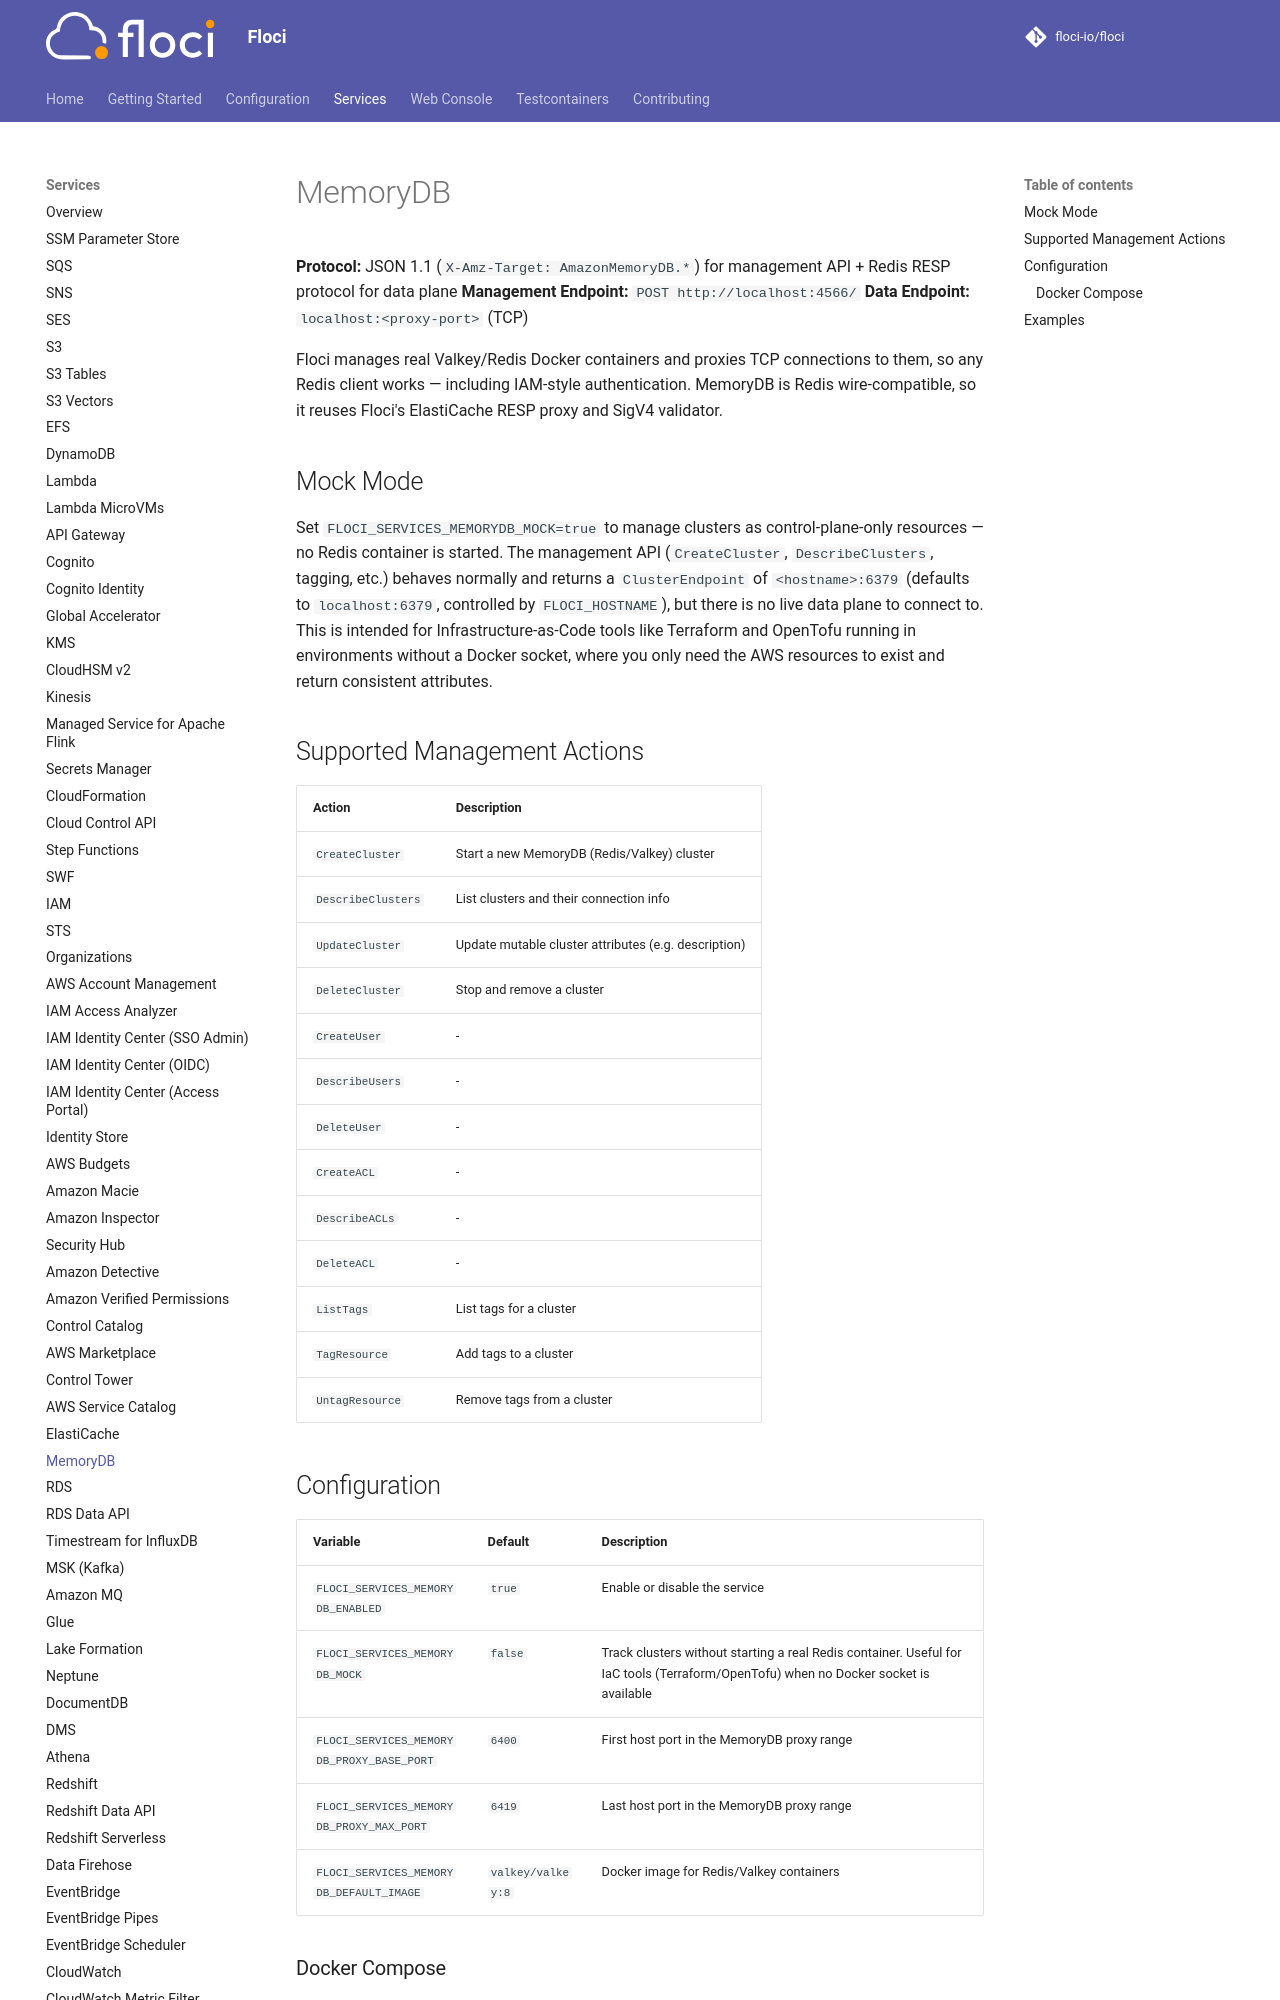

repository: stephenhoos/floci · page: services/memorydb/index.html · generator: mkdocs

# MemoryDB

**Protocol:** JSON 1.1 (`X-Amz-Target: AmazonMemoryDB.*`) for management API + Redis RESP protocol for data plane
**Management Endpoint:** `POST http://localhost:4566/`
**Data Endpoint:** `localhost:<proxy-port>` (TCP)

Floci manages real Valkey/Redis Docker containers and proxies TCP connections to them, so any Redis client works — including IAM-style authentication. MemoryDB is Redis wire-compatible, so it reuses Floci's ElastiCache RESP proxy and SigV4 validator.

## Mock Mode

Set `FLOCI_SERVICES_MEMORYDB_MOCK=true` to manage clusters as control-plane-only resources — no Redis container is started. The management API (`CreateCluster`, `DescribeClusters`, tagging, etc.) behaves normally and returns a `ClusterEndpoint` of `<hostname>:6379` (defaults to `localhost:6379`, controlled by `FLOCI_HOSTNAME`), but there is no live data plane to connect to. This is intended for Infrastructure-as-Code tools like Terraform and OpenTofu running in environments without a Docker socket, where you only need the AWS resources to exist and return consistent attributes.

## Supported Management Actions

<!-- floci:actions:start -->
| Action | Description |
| --- | --- |
| `CreateCluster` | Start a new MemoryDB (Redis/Valkey) cluster |
| `DescribeClusters` | List clusters and their connection info |
| `UpdateCluster` | Update mutable cluster attributes (e.g. description) |
| `DeleteCluster` | Stop and remove a cluster |
| `CreateUser` | - |
| `DescribeUsers` | - |
| `DeleteUser` | - |
| `CreateACL` | - |
| `DescribeACLs` | - |
| `DeleteACL` | - |
| `ListTags` | List tags for a cluster |
| `TagResource` | Add tags to a cluster |
| `UntagResource` | Remove tags from a cluster |
<!-- floci:actions:end -->
